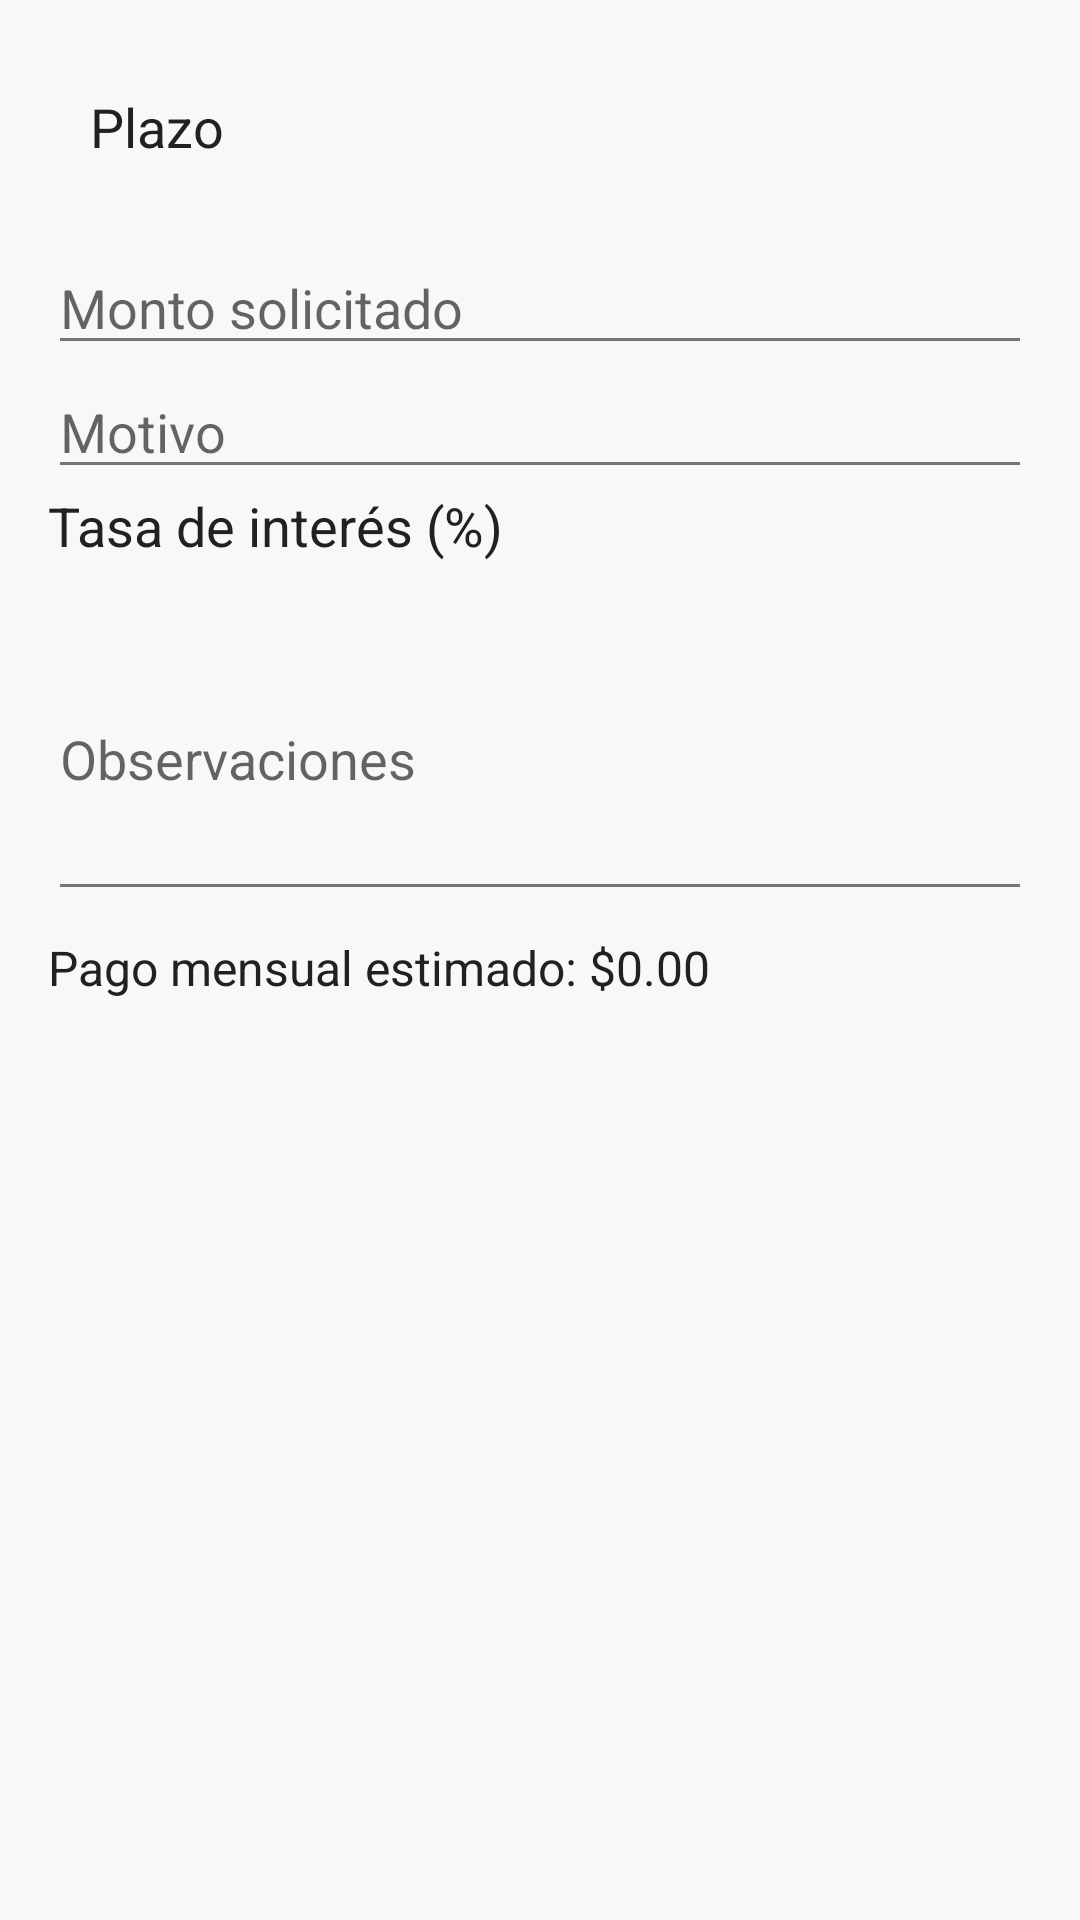

Here is an Android app screen rendered from its layout file. Give the layout XML and the strings, colors and styles it references.
<!-- AndroidManifest.xml: application theme Theme.CrediGo -->
<!-- res/layout/dialog_editar_solicitud.xml -->
<?xml version="1.0" encoding="utf-8"?>
<LinearLayout xmlns:android="http://schemas.android.com/apk/res/android"
    android:layout_width="match_parent"
    android:layout_height="wrap_content"
    android:orientation="vertical"
    android:padding="16dp">

    <TextView
        android:layout_width="match_parent"
        android:layout_height="wrap_content"
        android:padding="14dp"
        android:textSize="18dp"
        android:text="Plazo"
        android:textColor="@color/text_primary"/>

    <Spinner
        android:id="@+id/spinnerPlazo"
        android:layout_width="wrap_content"
        android:layout_height="wrap_content"
        style="@style/Widget.CrediGo.Spinner"/>

    <EditText
        android:id="@+id/etMonto"
        android:inputType="numberDecimal"
        android:hint="Monto solicitado"
        android:layout_width="match_parent"
        android:layout_height="wrap_content"/>

    <EditText
        android:id="@+id/etMotivo"
        android:inputType="text"
        android:hint="Motivo"
        android:layout_width="match_parent"
        android:layout_height="wrap_content"/>

    <TextView
        android:layout_width="match_parent"
        android:layout_height="wrap_content"
        android:textColor="@color/text_primary"
        android:text="Tasa de interés (%)"
        android:textSize="18dp"/>


    <Spinner
        android:id="@+id/spinnerTasaInteres"
        android:layout_width="wrap_content"
        android:layout_height="wrap_content"
        style="@style/Widget.CrediGo.Spinner"/>

    <EditText
        android:id="@+id/etObservaciones"
        android:hint="Observaciones"
        android:inputType="textMultiLine"
        android:lines="4"
        android:layout_width="match_parent"
        android:layout_height="wrap_content"/>

    <TextView
        android:id="@+id/tvPagoMensual"
        android:layout_width="match_parent"
        android:layout_height="wrap_content"
        android:text="Pago mensual estimado: $0.00"
        android:textSize="16sp"
        android:paddingTop="8dp"
        android:textColor="@color/text_primary" />

</LinearLayout>
<!-- resources referenced by this layout -->
<resources>
  <color name="text_primary">#212121</color>
  <style name="Widget.CrediGo.Spinner" parent="Widget.AppCompat.Spinner">
          
          <item name="android:background">@drawable/spinner_background</item>
  
          
          <item name="android:textColor">@color/text_primary</item>
  
          
          <item name="android:popupBackground">@color/card_background</item>
  
          
          <item name="android:textSize">14sp</item>
  
          
          <item name="android:padding">6dp</item>
  
          
          <item name="android:minHeight">10dp</item>
      </style>
  <style name="Theme.CrediGo" parent="Theme.MaterialComponents.DayNight.NoActionBar">
          
          <item name="colorPrimary">@color/primary_green</item>
          <item name="colorPrimaryVariant">@color/primary_green</item>
          <item name="colorSecondary">@color/secondary_blue</item>
          <item name="colorSecondaryVariant">@color/purple_accent</item>
  
          
          <item name="android:windowBackground">@color/background</item>
  
          
          <item name="android:textColorPrimary">@color/text_primary</item>
          <item name="android:textColorSecondary">@color/text_secondary</item>
  
          
          <item name="colorButtonNormal">@color/button_background</item>
          <item name="android:textColor">@color/button_text</item>
  
          
          <item name="cardViewStyle">@style/CardViewStyle</item>
  
          
          <item name="materialButtonStyle">@style/Widget.CrediGo.Button</item>
      </style>
  <!-- drawable spinner_background (drawable) -->
  <shape xmlns:android="http://schemas.android.com/apk/res/android" android:shape="rectangle">
      <solid android:color="@color/purple_500" />
      <corners android:radius="8dp" />
      <padding
          android:left="8dp"
          android:top="8dp"
          android:right="8dp"
          android:bottom="8dp" />
  </shape>
  <color name="card_background">#FFFFFF</color>
  <color name="primary_green">#108763</color>
  <color name="secondary_blue">#0C70F7</color>
  <color name="purple_accent">#9C27B0</color>
  <color name="background">#F8F8F8</color>
  <color name="text_secondary">#757575</color>
  <color name="button_background">#108763</color>
  <color name="button_text">#FFFFFF</color>
  <style name="CardViewStyle" parent="Widget.MaterialComponents.CardView">
          <item name="cardCornerRadius">16dp</item>
          <item name="cardElevation">6dp</item>
          <item name="cardBackgroundColor">@color/card_background</item>
      </style>
  <style name="Widget.CrediGo.Button" parent="Widget.MaterialComponents.Button">
          <item name="android:textColor">@color/button_text</item>
          <item name="backgroundTint">@color/primary_green</item>
          <item name="cornerRadius">12dp</item>
      </style>
  <color name="purple_500">#6200EE</color>
</resources>
